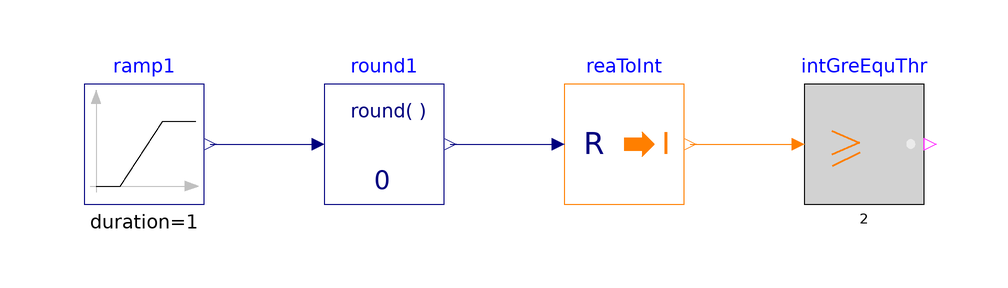

Above is the diagram view of the following Modelica model: its components placed by their Placement annotations and its connect equations drawn as lines.

model GreaterEqualThreshold
  "Validation model for the GreaterEqualThreshold block"
  BuildingsLite.Controls.OBC.CDL.Reals.Sources.Ramp ramp1(
    duration=1,
    offset=-3.5,
    height=10.0)
    "Block that generates ramp signal"
    annotation (Placement(transformation(extent={{-80,-10},{-60,10}})));
  BuildingsLite.Controls.OBC.CDL.Integers.GreaterEqualThreshold intGreEquThr(
    t=2)
    "Block output true if input is greater or equal to threshold value"
    annotation (Placement(transformation(extent={{40,-10},{60,10}})));
  BuildingsLite.Controls.OBC.CDL.Reals.Round round1(
    n=0)
    "Round real number to given digits"
    annotation (Placement(transformation(extent={{-40,-10},{-20,10}})));
  BuildingsLite.Controls.OBC.CDL.Conversions.RealToInteger reaToInt
    "Convert real to integer"
    annotation (Placement(transformation(extent={{0,-10},{20,10}})));

equation
  connect(ramp1.y,round1.u)
    annotation (Line(points={{-59,0},{-42,0}},color={0,0,127}));
  connect(round1.y,reaToInt.u)
    annotation (Line(points={{-19,0},{-2,0}},color={0,0,127}));
  connect(reaToInt.y,intGreEquThr.u)
    annotation (Line(points={{21,0},{38,0}},color={255,127,0}));
  annotation (
    experiment(
      StopTime=1.0,
      Tolerance=1e-06),
    __Dymola_Commands(
      file="modelica://Buildings/Resources/Scripts/Dymola/Controls/OBC/CDL/Integers/Validation/GreaterEqualThreshold.mos" "Simulate and plot"),
    Documentation(
      info="<html>
<p>
Validation test for the block
<a href=\"modelica://BuildingsLite.Controls.OBC.CDL.Integers.GreaterEqualThreshold\">
BuildingsLite.Controls.OBC.CDL.Integers.GreaterEqualThreshold</a>.
</p>
</html>",
      revisions="<html>
<ul>
<li>
August 30, 2017, by Jianjun Hu:<br/>
First implementation.
</li>
</ul>
</html>"),
    Icon(
      graphics={
        Ellipse(
          lineColor={75,138,73},
          fillColor={255,255,255},
          fillPattern=FillPattern.Solid,
          extent={{-100,-100},{100,100}}),
        Polygon(
          lineColor={0,0,255},
          fillColor={75,138,73},
          pattern=LinePattern.None,
          fillPattern=FillPattern.Solid,
          points={{-36,60},{64,0},{-36,-60},{-36,60}})}));
end GreaterEqualThreshold;